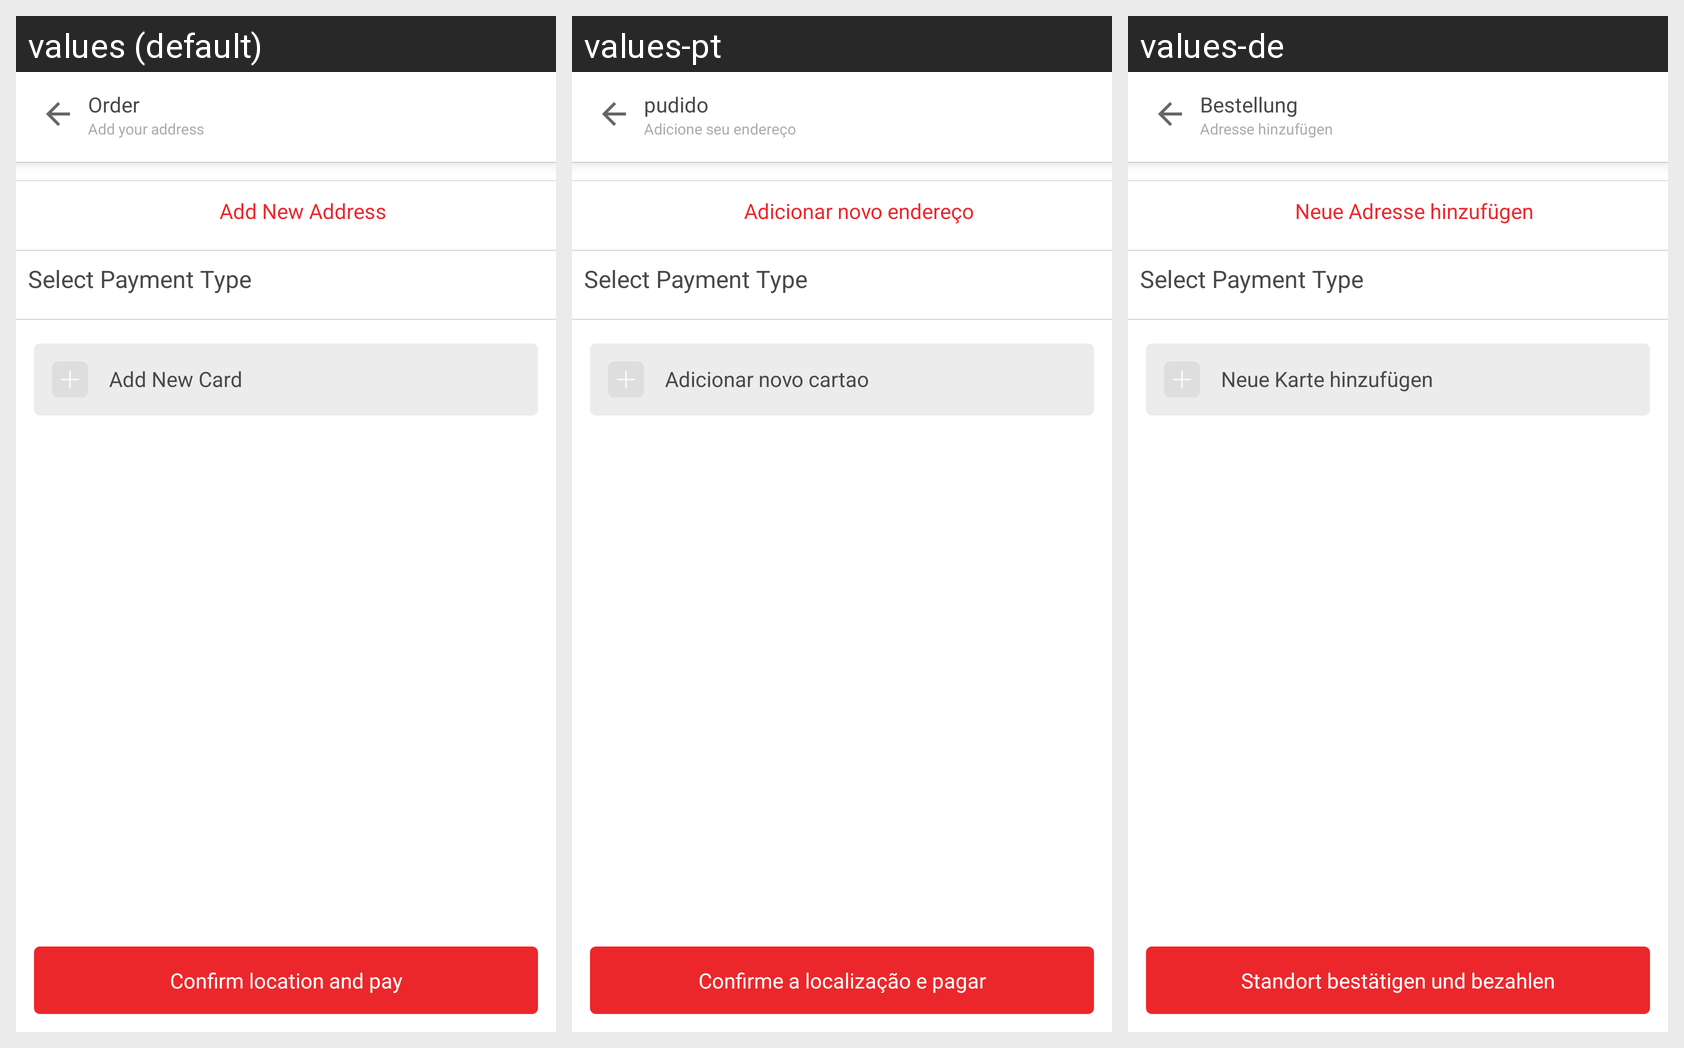

Here is an Android app screen in its default locale and in the app's own translations. Write out the translated-string differences for the strings that appear on this screen.
Android screen res/layout/activity_order_details.xml rendered under 3 locales, left to right: values (default), values-pt, values-de. Device: Nexus 5 (rendered at 1080×1920; each locale shown at half size, 540×960, under a caption strip naming it); theme AppTheme.
Strings drawn on this screen, with the default value and each locale's value (text and hints the layout hard-codes, and strings that could not be matched under every locale, appear in the picture but are not listed):

order_Title
  values: Order
  values-pt: pudido
  values-de: Bestellung

order_Type
  values: Add your address
  values-pt: Adicione seu endereço
  values-de: Adresse hinzufügen

order_new_address
  values: Add New Address
  values-pt: Adicionar novo endereço
  values-de: Neue Adresse hinzufügen

addCard
  values: Add New Card
  values-pt: Adicionar novo cartao
  values-de: Neue Karte hinzufügen

continueTxt
  values: Confirm location and pay
  values-pt: Confirme a localização e pagar
  values-de: Standort bestätigen und bezahlen
